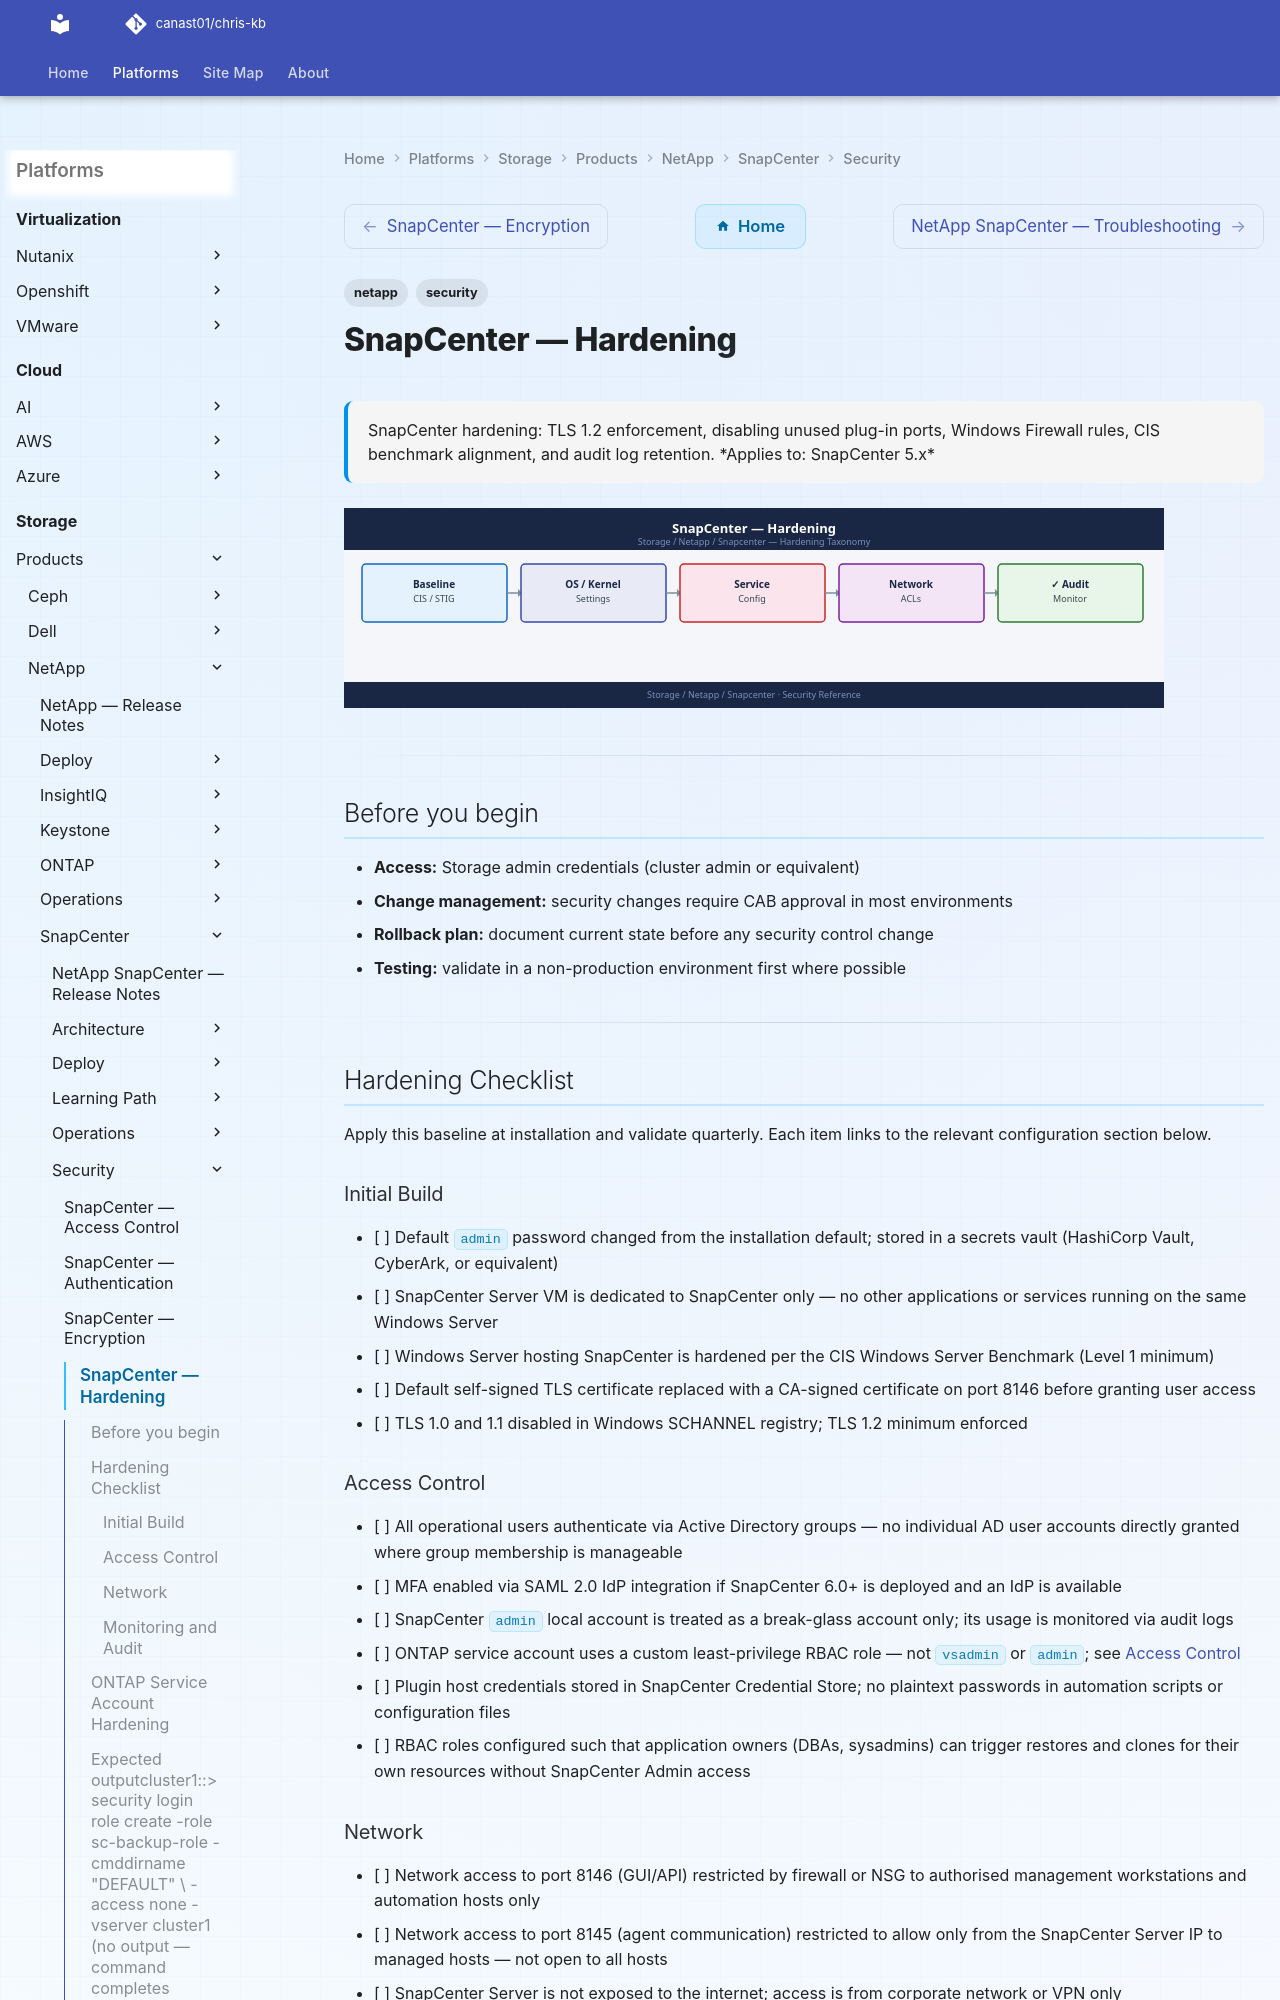

repository: canast01/chris-kb · page: storage/products/netapp/snapcenter/security/hardening/index.html · generator: mkdocs

---
tags:
  - netapp
  - security
description: "SnapCenter hardening: TLS 1.2 enforcement, disabling unused plug-in ports, Windows Firewall rules, CIS benchmark alignment, and audit log retention."
---
# SnapCenter — Hardening

<div class="kb-summary">
SnapCenter hardening: TLS 1.2 enforcement, disabling unused plug-in ports, Windows Firewall rules, CIS benchmark alignment, and audit log retention.

*Applies to: SnapCenter 5.x*
</div>
![SnapCenter — Hardening](../../../../../assets/storage-netapp-snapcenter-security-hardening.svg)

---

## Before you begin

- **Access:** Storage admin credentials (cluster admin or equivalent)
- **Change management:** security changes require CAB approval in most environments
- **Rollback plan:** document current state before any security control change
- **Testing:** validate in a non-production environment first where possible

---

## Hardening Checklist

Apply this baseline at installation and validate quarterly. Each item links to the relevant configuration section below.

### Initial Build

- [ ] Default `admin` password changed from the installation default; stored in a secrets vault (HashiCorp Vault, CyberArk, or equivalent)
- [ ] SnapCenter Server VM is dedicated to SnapCenter only — no other applications or services running on the same Windows Server
- [ ] Windows Server hosting SnapCenter is hardened per the CIS Windows Server Benchmark (Level 1 minimum)
- [ ] Default self-signed TLS certificate replaced with a CA-signed certificate on port 8146 before granting user access
- [ ] TLS 1.0 and 1.1 disabled in Windows SCHANNEL registry; TLS 1.2 minimum enforced

### Access Control

- [ ] All operational users authenticate via Active Directory groups — no individual AD user accounts directly granted where group membership is manageable
- [ ] MFA enabled via SAML 2.0 IdP integration if SnapCenter 6.0+ is deployed and an IdP is available
- [ ] SnapCenter `admin` local account is treated as a break-glass account only; its usage is monitored via audit logs
- [ ] ONTAP service account uses a custom least-privilege RBAC role — not `vsadmin` or `admin`; see [Access Control](access-control.md)
- [ ] Plugin host credentials stored in SnapCenter Credential Store; no plaintext passwords in automation scripts or configuration files
- [ ] RBAC roles configured such that application owners (DBAs, sysadmins) can trigger restores and clones for their own resources without SnapCenter Admin access
